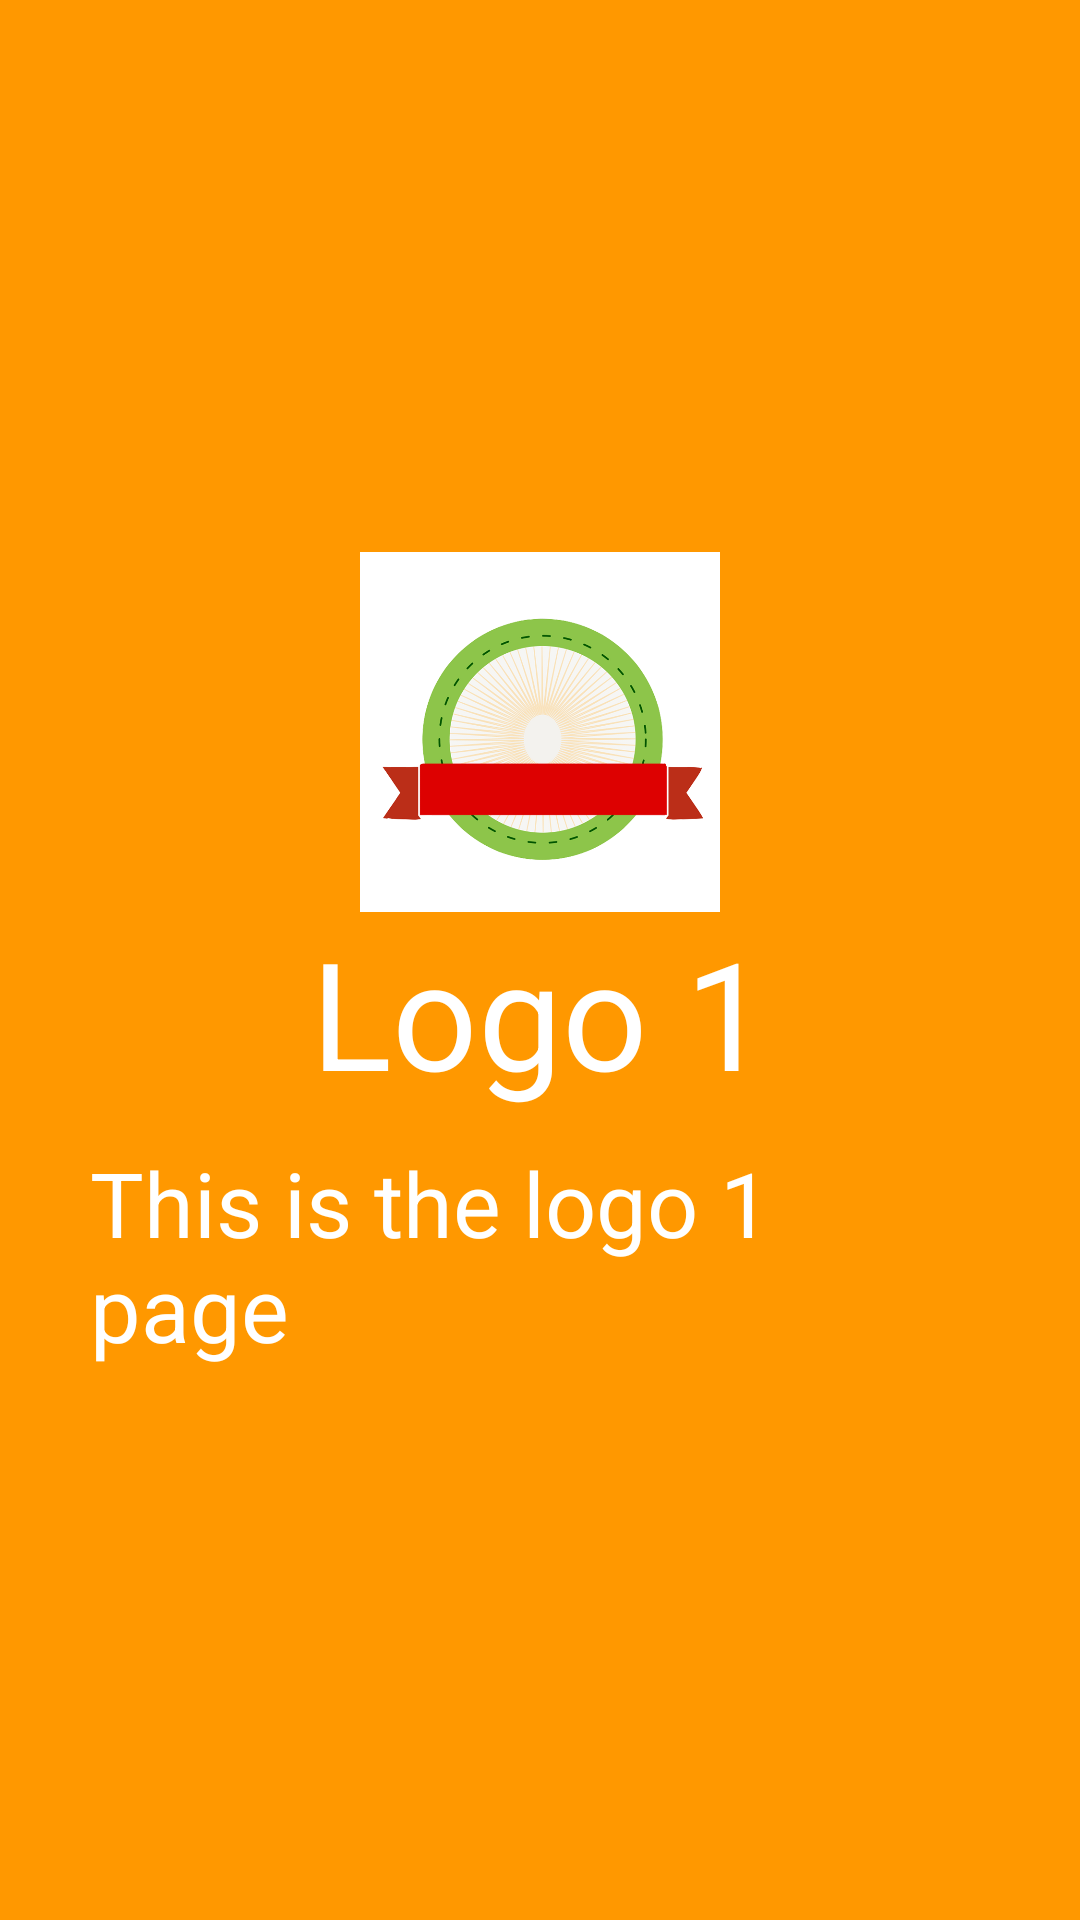

This screen was rendered from an Android layout file. Write that file and the resources it references.
<!-- AndroidManifest.xml: application theme AppTheme -->
<!-- res/layout/activity_screen1.xml -->
<?xml version="1.0" encoding="utf-8"?>
<RelativeLayout xmlns:android="http://schemas.android.com/apk/res/android"
    android:orientation="vertical" android:layout_width="match_parent"
    android:layout_height="match_parent"
    android:background="@color/screen1">

    <LinearLayout
        android:layout_width="wrap_content"
        android:layout_height="wrap_content"
        android:layout_centerInParent="true"
        android:gravity="center_horizontal"
        android:orientation="vertical">

        <ImageView
            android:layout_width="120dp"
            android:layout_height="120dp"
            android:src="@drawable/logo1"/>
        <TextView
            android:textSize="50dp"
            android:layout_height="wrap_content"
            android:layout_width="wrap_content"
            android:textColor="#FFF"
            android:text="Logo 1"/>
        <TextView
            android:textSize="30dp"
            android:layout_height="wrap_content"
            android:layout_width="wrap_content"
            android:textColor="#FFF"
            android:paddingLeft="30dp"
            android:paddingRight="30dp"
            android:layout_marginTop="10dp"
            android:text="This is the logo 1 page"/>

    </LinearLayout>
</RelativeLayout>
<!-- resources referenced by this layout -->
<resources>
  <color name="screen1">#FF9800</color>
  <!-- drawable logo1: png bitmap (drawable-xhdpi, 179566 bytes) -->
  <style name="AppTheme" parent="Theme.AppCompat.Light.NoActionBar">
          
          <item name="colorPrimary">@color/colorPrimary</item>
          <item name="colorPrimaryDark">@color/colorPrimaryDark</item>
          <item name="colorAccent">@color/colorAccent</item>
          <item name="android:windowActionBar">false</item>
          <item name="android:windowNoTitle">true</item>
          <item name="drawerArrowStyle">@style/DrawerArrowStyle</item>
      </style>
  <color name="colorPrimary">#2196F3</color>
  <color name="colorPrimaryDark">#0D47A1</color>
  <color name="colorAccent">#FF4081</color>
  <style name="DrawerArrowStyle" parent="@style/Widget.AppCompat.DrawerArrowToggle">
          <item name="spinBars">true</item>
          <item name="color">#fff</item>
      </style>
</resources>
